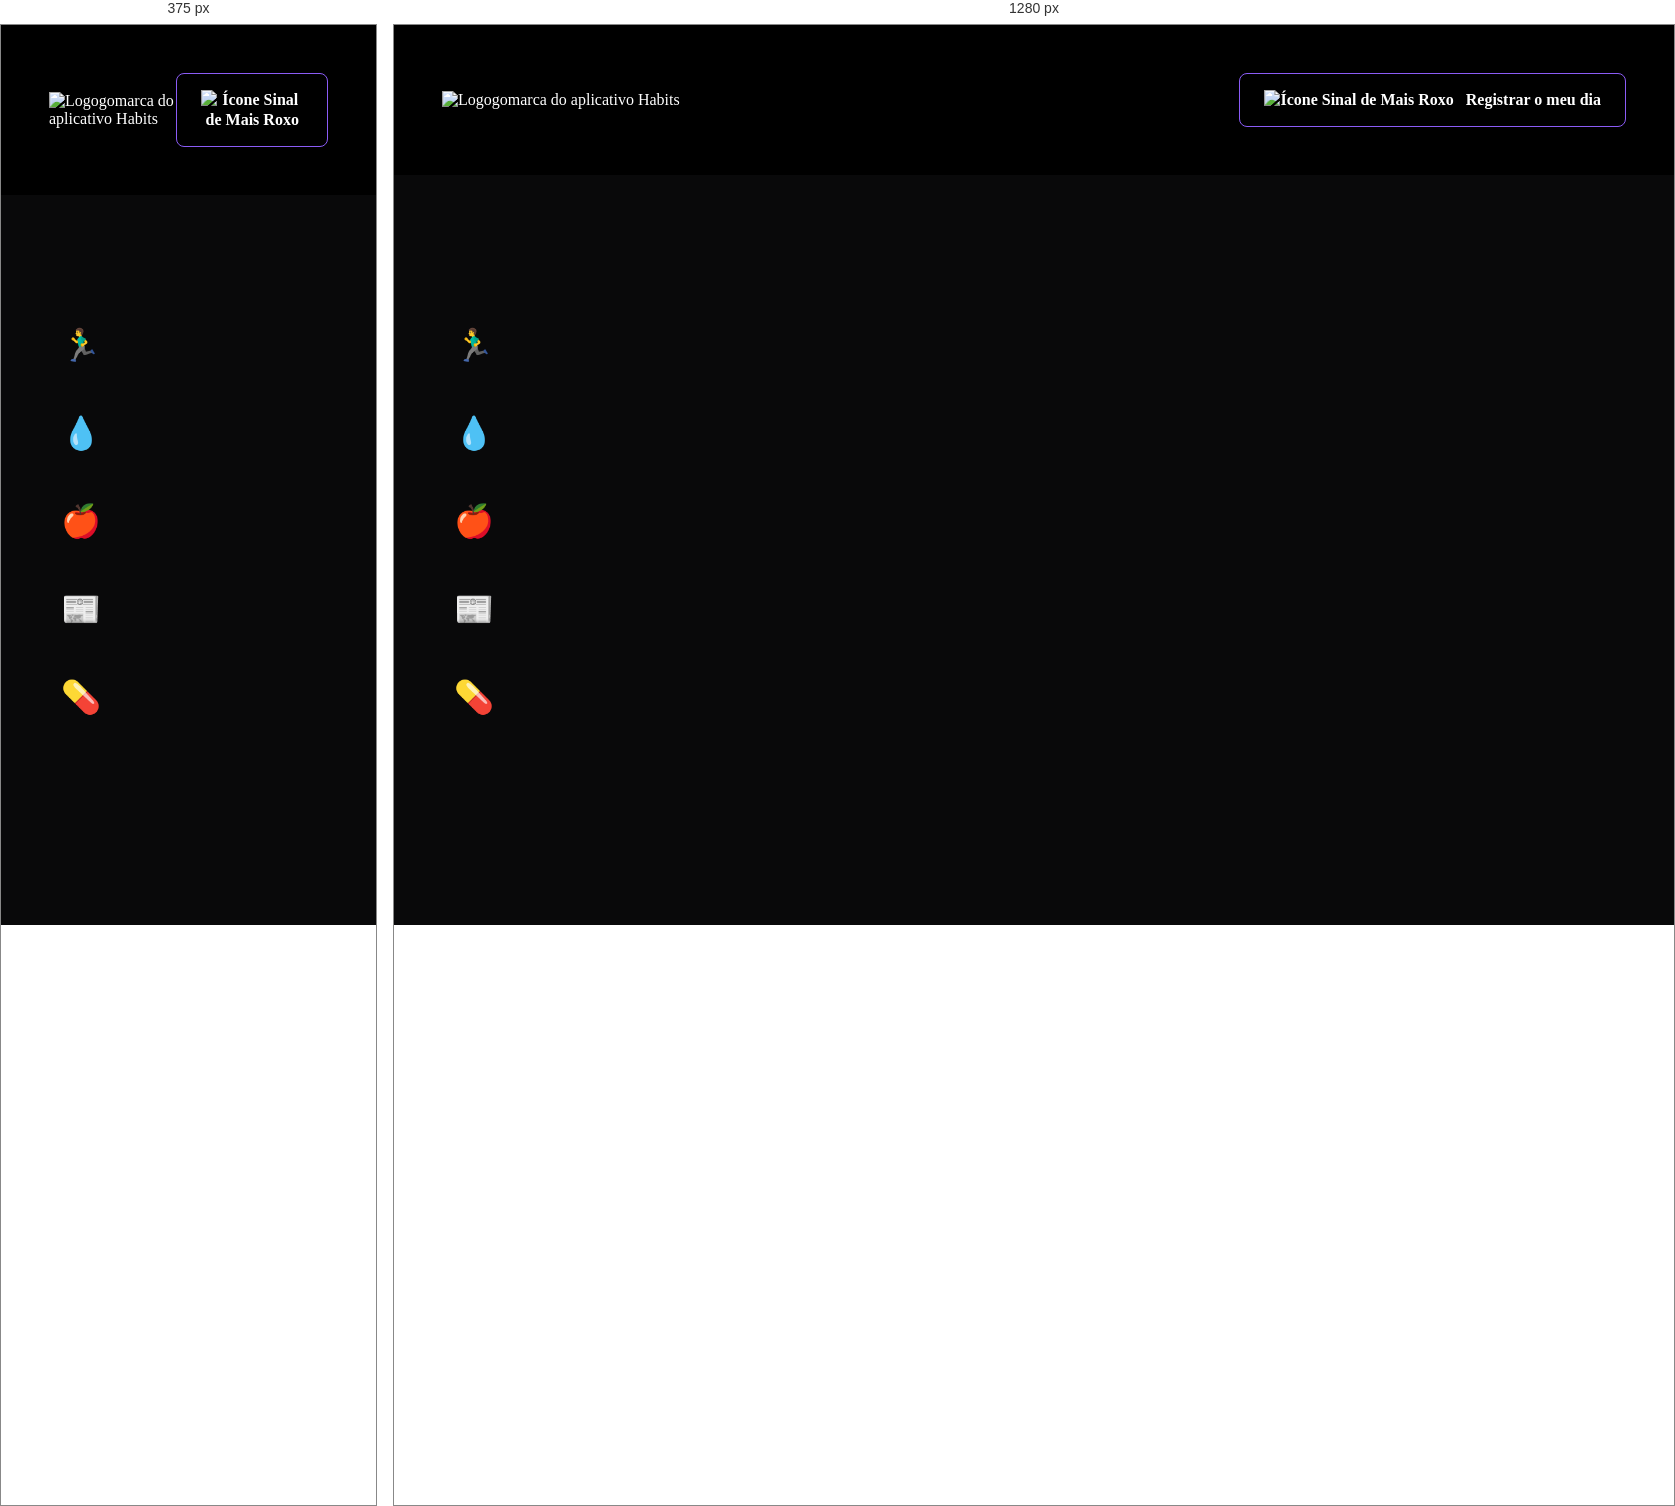
Rendered at 375 px and 1280 px, left to right.

<!-- file: index.html -->
<!DOCTYPE html>
<html lang="pt-br">
  <head>
    <link rel="preconnect" href="https://fonts.googleapis.com">
<link rel="preconnect" href="https://fonts.gstatic.com" crossorigin>
<link href="https://fonts.googleapis.com/css2?family=Inter:wght@600&family=Roboto+Mono:wght@700&display=swap" rel="stylesheet"
/>

    <meta charset="UTF-8" />
    <meta http-equiv="X-UA-Compatible" content="IE=edge" />
    <meta name="viewport" content="width=device-width, initial-scale=1.0" /> 
    <title>Habits</title>

    <link rel="stylesheet" href="./style.css" />
  </head>

  <body>
    <header>
      <img src="./assets/logo.svg" alt="Logogomarca do aplicativo Habits" />
      <button>
        <img src="./assets/plus.svg" alt="Ícone Sinal de Mais Roxo" />
        <div> Registrar o meu dia </div>
      </button>
    </header> 

    <form id="form-habits">
      <div class="habits">
        <div class="habit" data-name="run">🏃‍♂️</div>
        <div class="habit" data-name="water">💧</div>
        <div class="habit" data-name="food">🍎</div>
        <div class="habit" data-name="journal">📰</div>
        <div class="habit" data-name="takePills">💊</div>

              </div>   

      <div class="days"></div>
    </form>
    
    <script src="https://cdn.jsdelivr.net/gh/maykbrito/libs/NLWSetup/source/NLWSetup.js"></script>
    <script src= "./script.js"></script>
  </body>
</html>


/* @media block from style.css */
@media (max-width: 570px) {
  button div {
    display: none;
  }
}